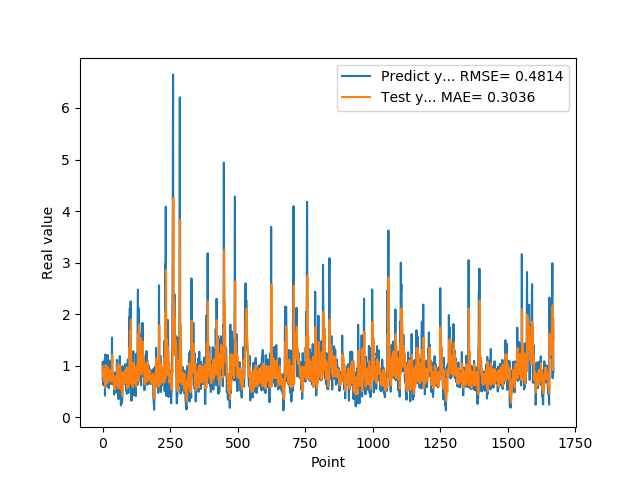

Values plotted in this chart, from the file beside it:
1.069700956339999953e+00, 9.911932945251464844e-01
7.274609804150000691e-01, 8.663142919540405273e-01
7.892770171170000459e-01, 7.908891439437866211e-01
6.237750053410000550e-01, 8.815784454345703125e-01
6.914690136910000007e-01, 7.625938057899475098e-01
8.557710051540000640e-01, 7.675167918205261230e-01
7.093830108640000187e-01, 8.020434975624084473e-01
1.014547944070000041e+00, 6.990271806716918945e-01
1.115731000900000103e+00, 9.013137221336364746e-01
4.182830154900000208e-01, 9.323926568031311035e-01
1.002280950550000105e+00, 5.713494420051574707e-01
1.218860983849999968e+00, 1.007958292961120605e+00
1.143296003339999922e+00, 1.013640999794006348e+00
6.528189778330000248e-01, 9.602045416831970215e-01
6.746559739110000731e-01, 7.201079130172729492e-01
6.009536385540000802e-01, 8.568303585052490234e-01
6.694570183749999348e-01, 7.554022669792175293e-01
6.538079977039999990e-01, 7.396693229675292969e-01
7.814120054240000224e-01, 6.663143038749694824e-01
1.206303954120000022e+00, 7.431143522262573242e-01
8.469259738919999725e-01, 9.684497117996215820e-01
8.286409974099999687e-01, 7.444467544555664062e-01
6.482390165329999787e-01, 8.457965254783630371e-01
5.623700022700000023e-01, 7.573397159576416016e-01
7.183309793469999649e-01, 7.257592678070068359e-01
1.099647998810000082e+00, 7.581039071083068848e-01
9.541710019110000163e-01, 9.219380021095275879e-01
7.290139794350000146e-01, 7.940986752510070801e-01
6.694499850270000385e-01, 7.465859651565551758e-01
8.631219863889999511e-01, 7.761986851692199707e-01
6.464660167689999515e-01, 8.808336853981018066e-01
8.223180174830000411e-01, 6.886762380599975586e-01
9.235979914669999458e-01, 8.082671761512756348e-01
8.300920128820000743e-01, 8.329155445098876953e-01
1.067314028740000031e+00, 7.890186905860900879e-01
1.546175003050000107e+00, 9.464118480682373047e-01
6.827279925350000500e-01, 1.211214542388916016e+00
6.385620236399999206e-01, 7.038878202438354492e-01
6.464239954950000699e-01, 8.548249006271362305e-01
6.881093978879999629e-01, 8.204261660575866699e-01
7.273989915849999877e-01, 7.844064831733703613e-01
6.500350236890000133e-01, 7.110838294029235840e-01
8.693690299990000092e-01, 6.659707427024841309e-01
4.408580064769999640e-01, 8.088307976722717285e-01
4.518609941010000575e-01, 5.428076386451721191e-01
7.575070261959999662e-01, 6.196314692497253418e-01
4.952389895920000229e-01, 7.464575767517089844e-01
6.850870251659999521e-01, 5.411902666091918945e-01
7.243813276289999825e-01, 6.768452525138854980e-01
8.653740286830000628e-01, 6.785216331481933594e-01
7.400469779970000328e-01, 7.812848687171936035e-01
8.070759773250000269e-01, 6.975652575492858887e-01
8.204330205920000729e-01, 7.923970818519592285e-01
1.114411950110000049e+00, 7.955790162086486816e-01
1.108605027200000093e+00, 9.698441624641418457e-01
4.751499891279999943e-01, 9.332770109176635742e-01
1.039268016820000140e+00, 6.264745593070983887e-01
9.457899928089998909e-01, 1.045346856117248535e+00
7.877500057220000462e-01, 8.722225427627563477e-01
3.504549860949999762e-01, 7.983139753341674805e-01
9.367713332179998797e-01, 5.581215620040893555e-01
... 1,609 more rows
